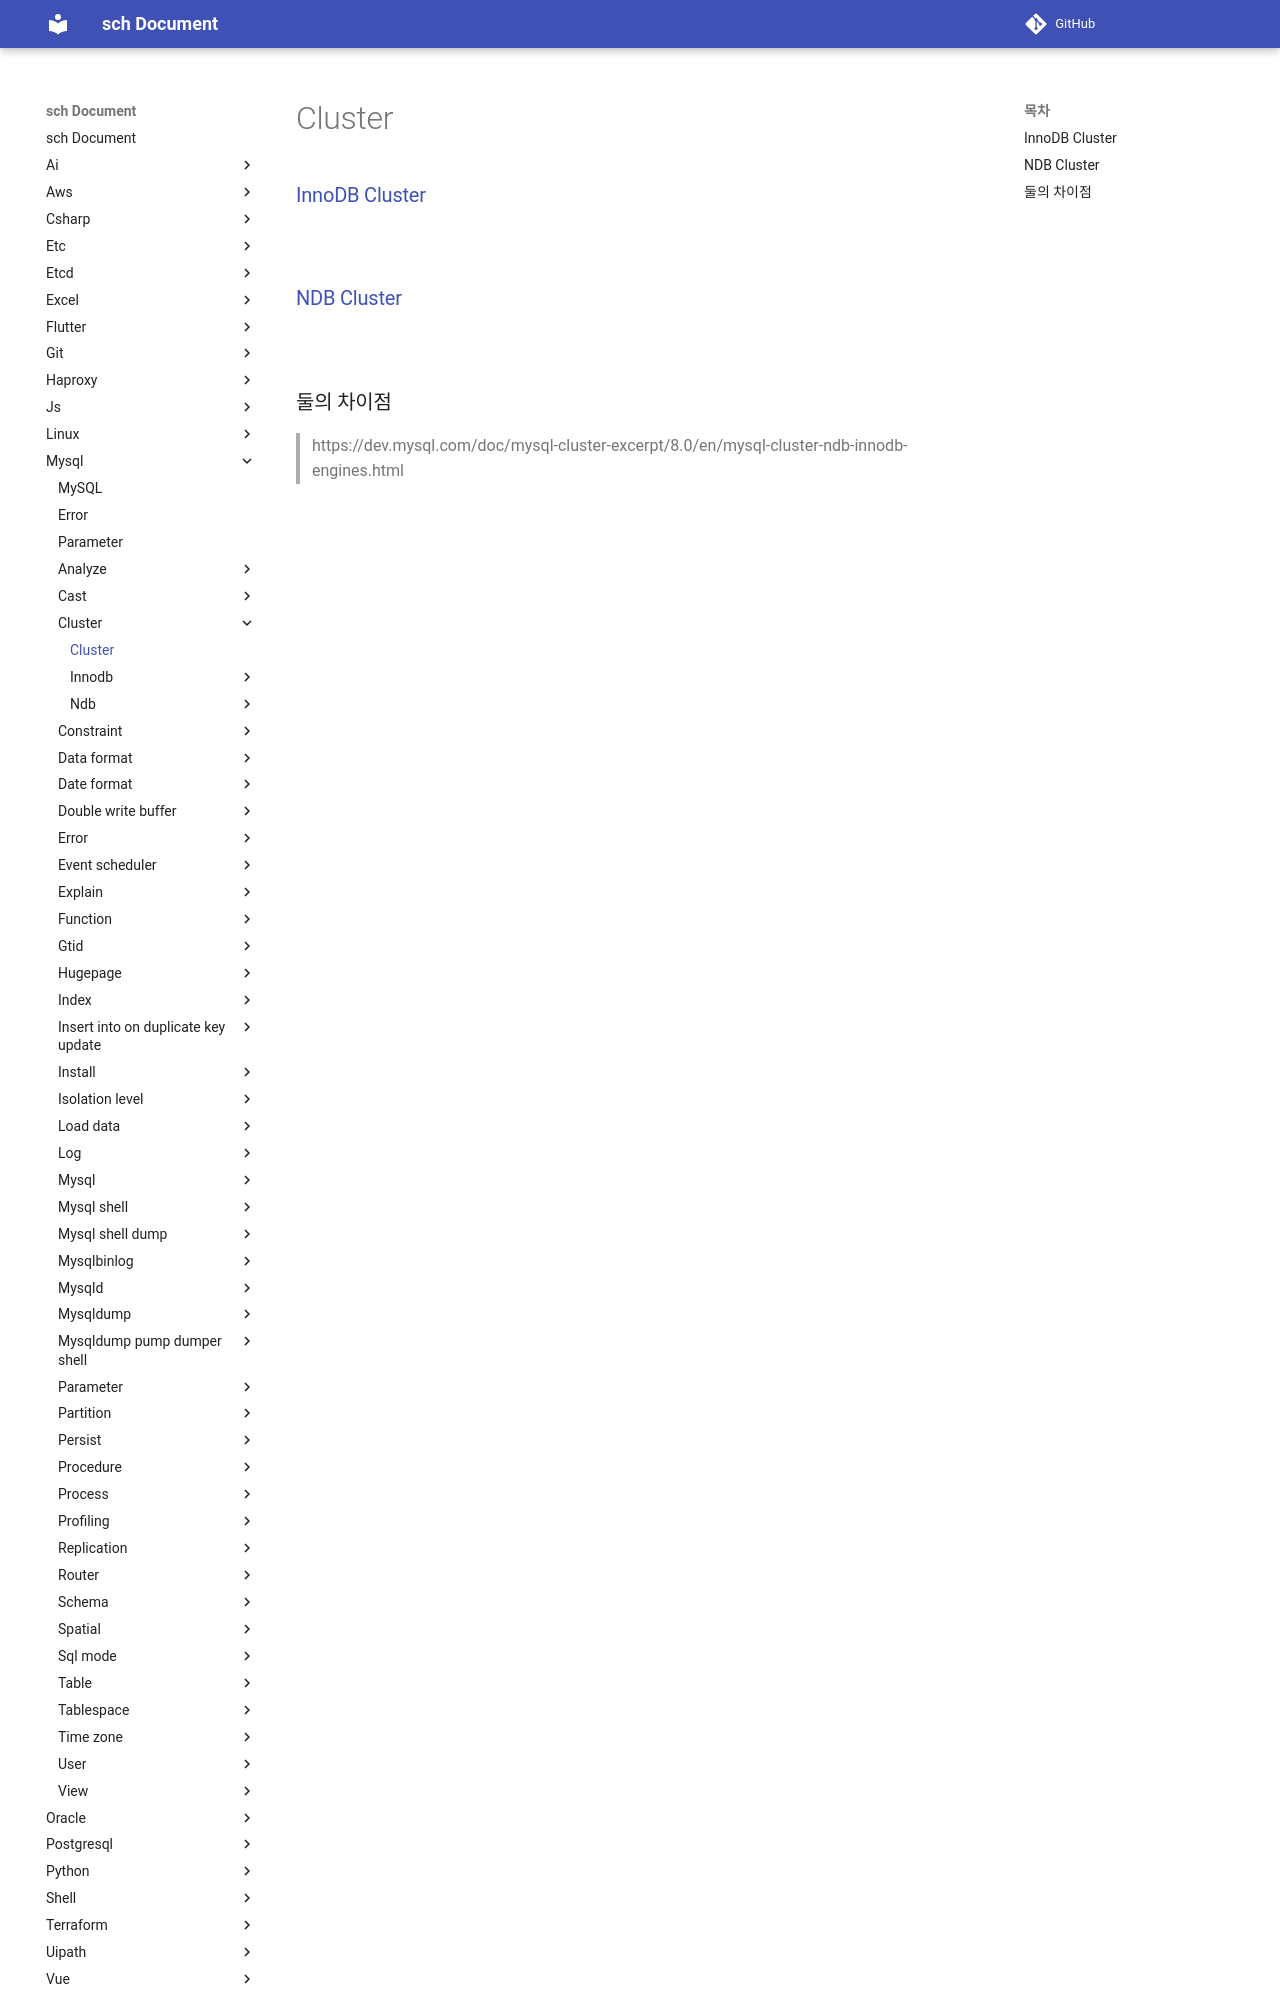

repository: sch6393/sch · page: mysql/cluster/index.html · generator: mkdocs

Cluster
===

### [InnoDB Cluster](./innodb/README.md)

<br>

### [NDB Cluster](./ndb/README.md)

<br>

### 둘의 차이점
>https://dev.mysql.com/doc/mysql-cluster-excerpt/8.0/en/mysql-cluster-ndb-innodb-engines.ht
